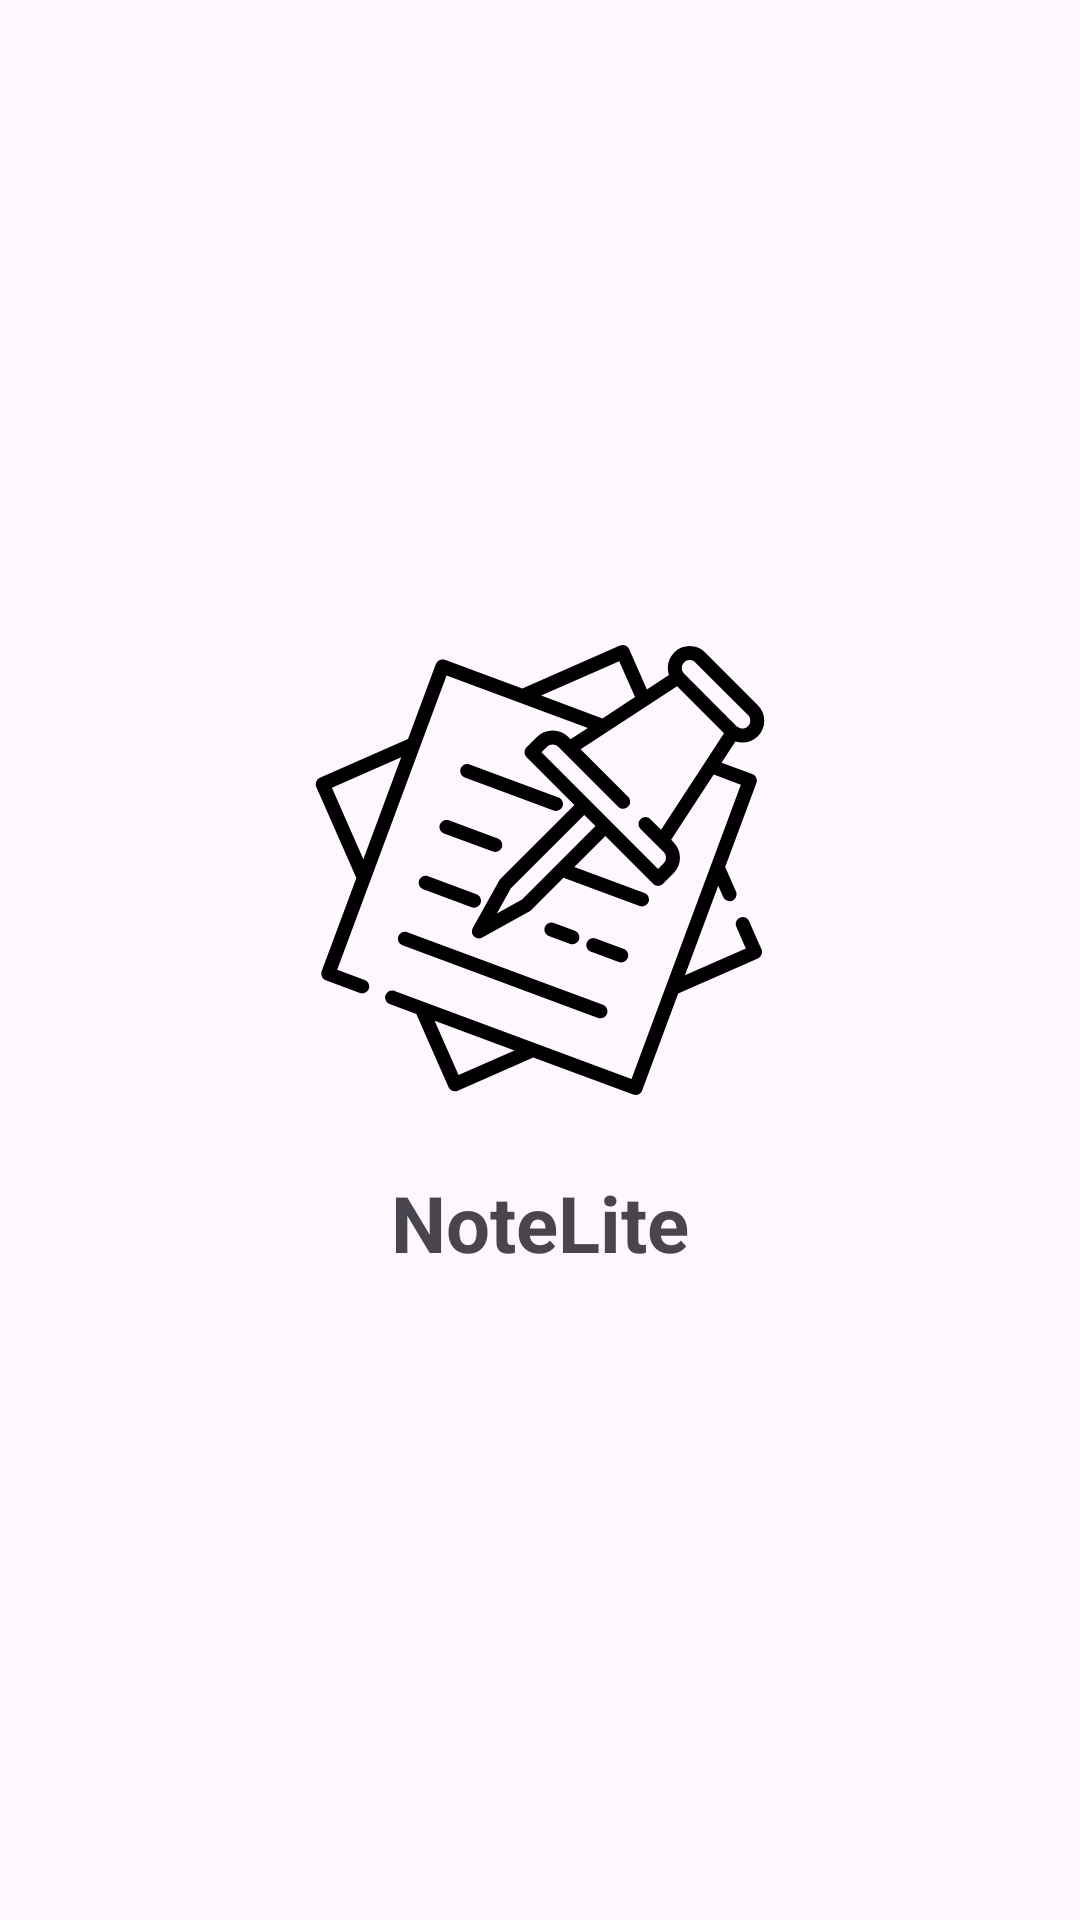

The Android layout XML behind this screen, and the referenced resources:
<!-- AndroidManifest.xml: application theme Theme.NoteLite -->
<!-- res/layout/main_activity_splash_1st.xml -->
<?xml version="1.0" encoding="utf-8"?>
<LinearLayout xmlns:android="http://schemas.android.com/apk/res/android"
    xmlns:app="http://schemas.android.com/apk/res-auto"
    xmlns:tools="http://schemas.android.com/tools"
    android:layout_width="match_parent"
    android:layout_height="match_parent"
    android:gravity="center"
    android:orientation="vertical"
    tools:context=".Main_Activity_Splash_1st">

    <ImageView
        android:layout_width="150dp"
        android:layout_height="150dp"
        android:src="@drawable/ic_logo"
        android:id="@+id/ivLogo"
        android:contentDescription="Logo"
        />

    <TextView
        android:layout_width="wrap_content"
        android:layout_height="wrap_content"
        android:text="@string/notelite"
        android:textSize="26sp"
        android:textStyle="bold"
        android:layout_marginTop="25dp"
        android:id="@+id/tvSlogan"
        />

</LinearLayout>
<!-- resources referenced by this layout -->
<resources>
  <!-- drawable ic_logo: vector/xml drawable (drawable, 4179 chars, omitted) -->
  <string name="notelite">NoteLite</string>
  <style name="Theme.NoteLite" parent="Base.Theme.NoteLite" />
  <style name="Base.Theme.NoteLite" parent="Theme.Material3.DayNight.NoActionBar">
          
          
      </style>
</resources>
